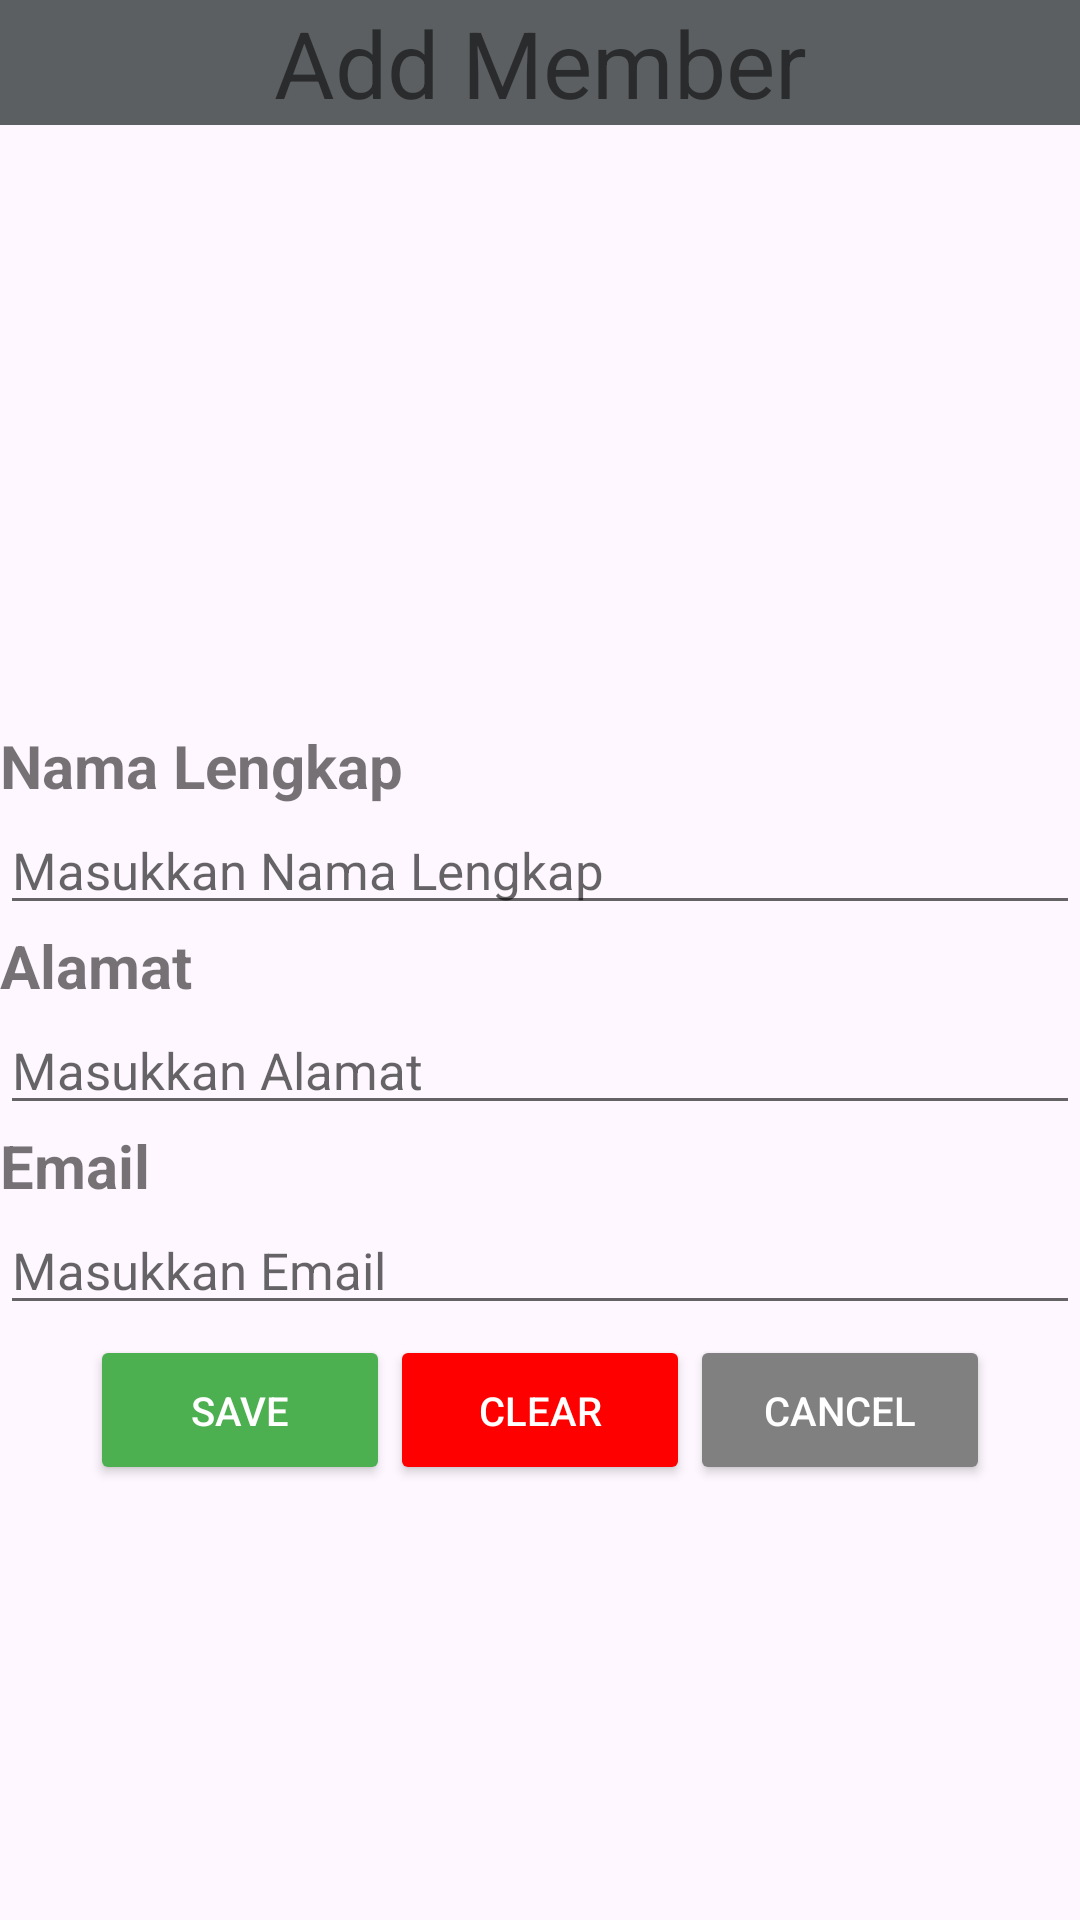

Write the Android layout XML for this screen, with the resource values it uses.
<!-- AndroidManifest.xml: application theme Theme.UASANDROIDPERPUS -->
<!-- res/layout/activity_addmember.xml -->
<?xml version="1.0" encoding="utf-8"?>
<LinearLayout xmlns:android="http://schemas.android.com/apk/res/android"
    xmlns:app="http://schemas.android.com/apk/res-auto"
    xmlns:tools="http://schemas.android.com/tools"
    android:layout_width="match_parent"
    android:layout_height="match_parent"
    android:theme="@style/Theme.AppCompat.DayNight"
    android:orientation="vertical"
    tools:context=".Addmember">

    <LinearLayout
        android:layout_width="match_parent"
        android:layout_height="wrap_content"
        android:orientation="horizontal">

        <TextView
            android:layout_width="match_parent"
            android:layout_height="wrap_content"
            android:text="Add Member"
            android:textAlignment="center"
            android:background="@color/material_dynamic_neutral40"
            android:textSize="15pt" />
    </LinearLayout>


    <LinearLayout
        android:layout_width="match_parent"
        android:layout_height="wrap_content"
        android:orientation="horizontal"
        android:layout_marginTop="200dp"
        >

        <TextView
            android:layout_width="wrap_content"
            android:layout_height="wrap_content"
            android:text="Nama Lengkap"
            android:textSize="20sp"
            android:textStyle="bold"/>
    </LinearLayout>

    <EditText
        android:id="@+id/namalengkap"
        android:layout_width="match_parent"
        android:layout_height="wrap_content"
        android:hint="Masukkan Nama Lengkap"
        android:inputType="textCapSentences"
        android:textSize="17dp" />

    <LinearLayout
        android:layout_width="match_parent"
        android:layout_height="wrap_content"
        android:orientation="horizontal">

        <TextView
            android:layout_width="wrap_content"
            android:layout_height="wrap_content"
            android:text="Alamat"
            android:textSize="20sp"
            android:textStyle="bold"/>
    </LinearLayout>

    <EditText
        android:id="@+id/alamat"
        android:layout_width="match_parent"
        android:layout_height="wrap_content"
        android:hint="Masukkan Alamat"
        android:inputType="textCapSentences"
        android:textSize="17dp" />

    <LinearLayout
        android:layout_width="match_parent"
        android:layout_height="wrap_content"
        android:orientation="horizontal">

        <TextView
            android:layout_width="wrap_content"
            android:layout_height="wrap_content"
            android:text="Email"
            android:textSize="20sp"
            android:textStyle="bold"/>
    </LinearLayout>

    <EditText
        android:id="@+id/email"
        android:layout_width="match_parent"
        android:layout_height="wrap_content"
        android:hint="Masukkan Email"
        android:inputType="textCapSentences"
        android:textSize="17dp" />
    <LinearLayout
        android:layout_width="wrap_content"
        android:layout_height="wrap_content"
        android:orientation="horizontal"
        android:layout_gravity="center"
        android:layout_marginTop="10px">
        <Button
            android:layout_width="100dp"
            android:layout_height="50dp"
            android:id="@+id/save"
            android:text="Save"
            android:textSize="40px"
            android:textColor="@color/white"
            android:backgroundTint="@color/green"/>
        <Button
            android:layout_width="100dp"
            android:layout_height="50dp"
            android:id="@+id/clear"
            android:text="Clear"
            android:textColor="@color/white"
            android:textSize="40px"
            android:backgroundTint="@color/dangerColor"/>

        <Button
            android:id="@+id/cancel"
            android:layout_width="100dp"
            android:layout_height="50dp"
            android:backgroundTint="@color/grayColor"
            android:text="Cancel"
            android:textColor="@color/white"
            android:textSize="40px" />
    </LinearLayout>

</LinearLayout>
<!-- resources referenced by this layout -->
<resources>
  <color name="dangerColor">#FF0000</color>
  <color name="grayColor">#808080</color>
  <color name="green">#4CAF50</color>
  <color name="white">#FFFFFFFF</color>
  <style name="Theme.UASANDROIDPERPUS" parent="Base.Theme.UASANDROIDPERPUS" />
  <style name="Base.Theme.UASANDROIDPERPUS" parent="Theme.Material3.DayNight.NoActionBar">
          
          
      </style>
</resources>
